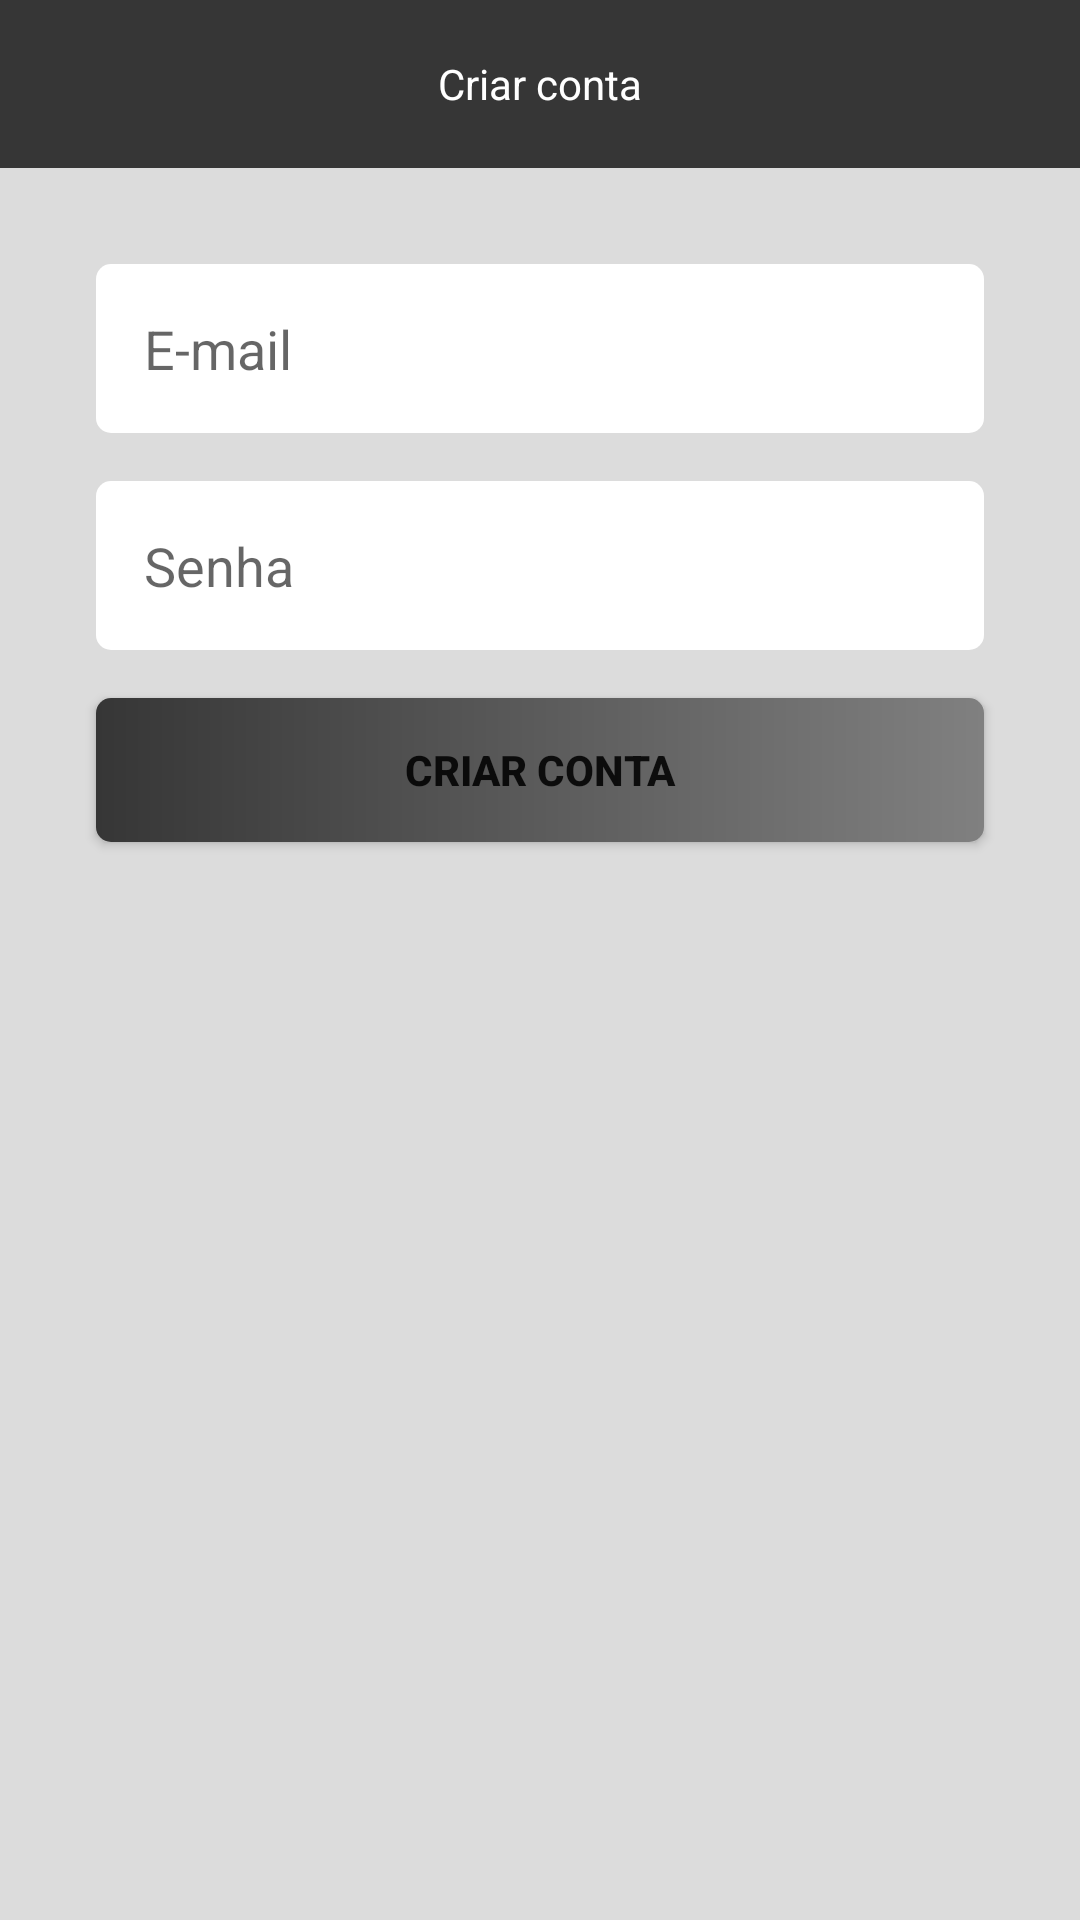

Write the Android layout XML for this screen, with the resource values it uses.
<!-- AndroidManifest.xml: application theme Theme.LittleMixPRJFinal -->
<!-- res/layout/activity_cadastro.xml -->
<?xml version="1.0" encoding="utf-8"?>
<androidx.constraintlayout.widget.ConstraintLayout xmlns:android="http://schemas.android.com/apk/res/android"
    xmlns:app="http://schemas.android.com/apk/res-auto"
    xmlns:tools="http://schemas.android.com/tools"
    android:layout_width="match_parent"
    android:layout_height="match_parent"
    tools:context=".CadastroActivity">

    <ScrollView
        android:id="@+id/scrollView3"
        android:layout_width="0dp"
        android:layout_height="0dp"
        android:fillViewport="true"
        app:layout_constraintBottom_toBottomOf="parent"
        app:layout_constraintEnd_toEndOf="parent"
        app:layout_constraintStart_toStartOf="parent"
        app:layout_constraintTop_toTopOf="parent" />

    <androidx.appcompat.widget.Toolbar
        android:id="@+id/toolbar"
        android:layout_width="match_parent"
        android:layout_height="wrap_content"
        android:background="#363636"
        app:layout_constraintEnd_toEndOf="parent"
        app:layout_constraintStart_toStartOf="parent"
        app:layout_constraintTop_toTopOf="parent"
        app:navigationIcon="@drawable/ic_back"
        >

        <TextView
            android:layout_width="wrap_content"
            android:layout_height="wrap_content"
            android:layout_gravity="center"
            android:background="@null"
            android:text="Criar conta"
            android:textColor="@color/white">

        </TextView>

    </androidx.appcompat.widget.Toolbar>

    <EditText
        android:id="@+id/editEmail"
        android:layout_width="0dp"
        android:layout_height="wrap_content"
        android:layout_margin="32dp"
        android:background="@drawable/bg_edittext"
        android:ems="10"
        android:hint="E-mail"
        android:inputType="textEmailAddress"
        android:padding="16dp"
        app:layout_constraintEnd_toEndOf="parent"
        app:layout_constraintHorizontal_bias="0.0"
        app:layout_constraintStart_toStartOf="parent"
        app:layout_constraintTop_toBottomOf="@+id/toolbar" />

    <EditText
        android:id="@+id/editSenha"
        android:layout_width="match_parent"
        android:layout_height="wrap_content"
        android:layout_marginStart="32dp"
        android:layout_marginTop="16dp"
        android:layout_marginEnd="32dp"
        android:background="@drawable/bg_edittext"
        android:ems="10"
        android:hint="Senha"
        android:inputType="textPassword"
        android:padding="16dp"
        app:layout_constraintEnd_toEndOf="parent"
        app:layout_constraintStart_toStartOf="parent"
        app:layout_constraintTop_toBottomOf="@+id/editEmail" />

    <ProgressBar
        android:id="@+id/progressBar"
        style="?android:attr/progressBarStyle"
        android:layout_width="wrap_content"
        android:layout_height="wrap_content"
        android:layout_marginTop="16dp"
        android:indeterminateTint="#363636"
        android:visibility="gone"
        app:layout_constraintEnd_toEndOf="parent"
        app:layout_constraintStart_toStartOf="parent"
        app:layout_constraintTop_toBottomOf="@+id/btnCriarConta"
        tools:visibility="visible" />

    <Button
        android:id="@+id/btnCriarConta"
        android:layout_width="match_parent"
        android:layout_height="wrap_content"
        android:layout_marginStart="32dp"
        android:layout_marginTop="16dp"
        android:layout_marginEnd="32dp"
        android:background="@drawable/bg_button"
        android:text="Criar conta"
        android:textStyle="bold"
        app:backgroundTint="@null"
        app:layout_constraintEnd_toEndOf="parent"
        app:layout_constraintStart_toStartOf="parent"
        app:layout_constraintTop_toBottomOf="@+id/editSenha" />

</androidx.constraintlayout.widget.ConstraintLayout>
<!-- resources referenced by this layout -->
<resources>
  <!-- drawable bg_button (drawable) -->
  <?xml version="1.0" encoding="utf-8"?>
  <shape xmlns:android="http://schemas.android.com/apk/res/android"
      android:shape="rectangle">
  
      <corners android:radius="5dp"/>
  
      <gradient
          android:startColor="#363636"
          android:endColor="#808080"
          />
  
  </shape>
  <!-- drawable bg_edittext (drawable) -->
  <?xml version="1.0" encoding="utf-8"?>
  <shape xmlns:android="http://schemas.android.com/apk/res/android"
      android:shape="rectangle">
  
      <corners android:radius="5dp"></corners>
  
      <solid android:color="@color/white"/>
  
  </shape>
  <style name="Theme.LittleMixPRJFinal" parent="Theme.MaterialComponents.DayNight.NoActionBar">
          
          <item name="colorPrimary">@color/purple_500</item>
          <item name="colorPrimaryVariant">#363636</item>
          <item name="colorOnPrimary">@color/white</item>
          
          <item name="colorSecondary">#363636</item>
          <item name="colorSecondaryVariant">@color/teal_700</item>
          <item name="colorOnSecondary">@color/black</item>
  
          <item name="android:background">#DCDCDC</item>
  
          
          <item name="android:statusBarColor">?attr/colorPrimaryVariant</item>
          
      </style>
  <!-- not gathered from this repository: default colours our renderer supplied (Android Studio template values) -->
  <color name="purple_500">#FF6200EE</color>
  <color name="teal_700">#FF018786</color>
  <color name="black">#FF000000</color>
  <color name="white">#FFFFFFFF</color>
</resources>
